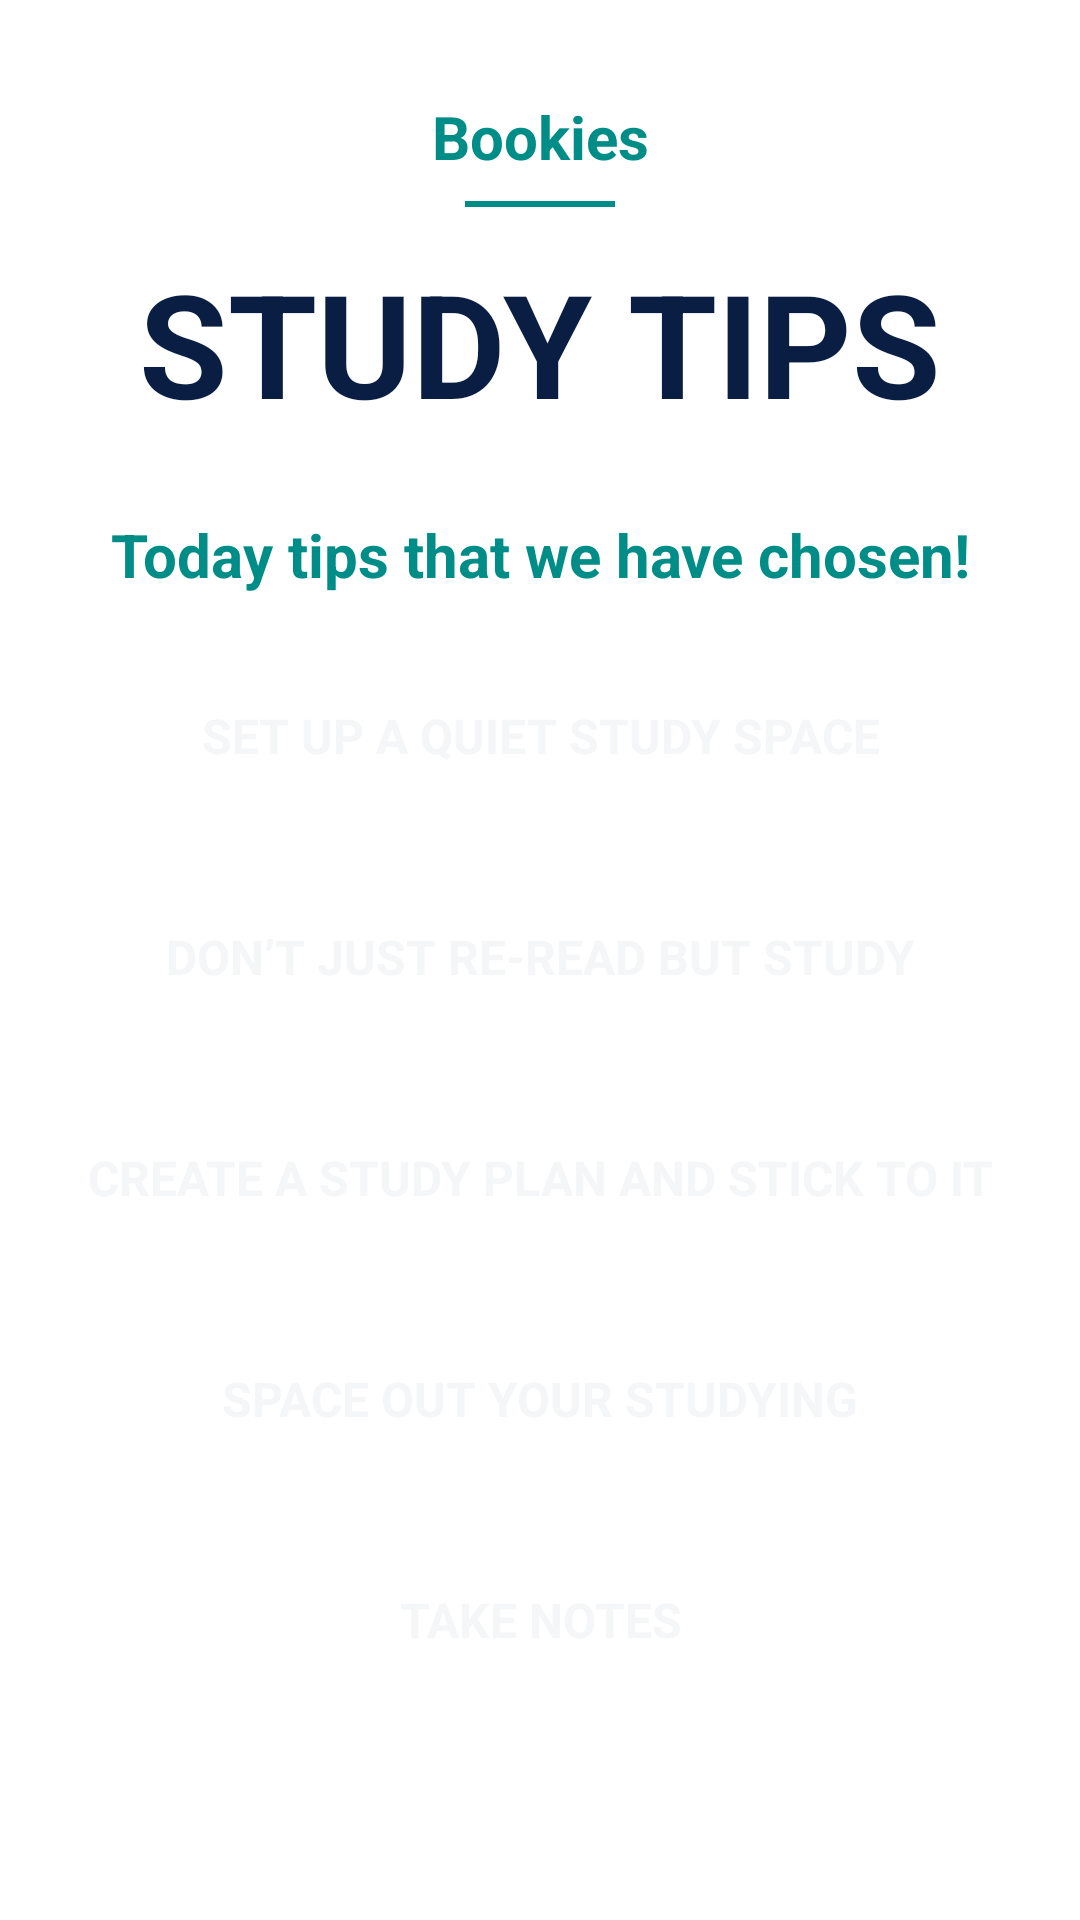

This screen was rendered from an Android layout file. Write that file and the resources it references.
<!-- AndroidManifest.xml: application theme Theme.SE_AOL -->
<!-- res/layout/fragment_study_tips.xml -->
<?xml version="1.0" encoding="utf-8"?>
<androidx.constraintlayout.widget.ConstraintLayout xmlns:android="http://schemas.android.com/apk/res/android"
    xmlns:app="http://schemas.android.com/apk/res-auto"
    xmlns:tools="http://schemas.android.com/tools"
    android:layout_width="match_parent"
    android:layout_height="match_parent">

    <androidx.constraintlayout.widget.Guideline
        android:id="@+id/headerGuideline"
        android:layout_width="wrap_content"
        android:layout_height="wrap_content"
        android:orientation="horizontal"
        app:layout_constraintGuide_end="701dp" />

    <androidx.constraintlayout.widget.Guideline
        android:id="@+id/guidelineLeft"
        android:layout_width="wrap_content"
        android:layout_height="wrap_content"
        android:orientation="vertical"
        app:layout_constraintGuide_end="380dp" />

    <androidx.constraintlayout.widget.Guideline
        android:id="@+id/guidelineRight"
        android:layout_width="wrap_content"
        android:layout_height="wrap_content"
        android:orientation="vertical"
        app:layout_constraintGuide_end="30dp" />

    <TextView
        android:id="@+id/textLogo"
        android:layout_width="wrap_content"
        android:layout_height="wrap_content"
        android:layout_marginTop="32dp"
        android:text="@string/app_name"
        android:textColor="@color/primary_color"
        android:textSize="20sp"
        android:textStyle="bold"
        app:layout_constraintEnd_toEndOf="parent"
        app:layout_constraintStart_toStartOf="parent"
        app:layout_constraintTop_toTopOf="parent" />

    <View
        android:id="@+id/divider"
        android:layout_width="50dp"
        android:layout_height="2dp"
        android:background="@color/primary_color"
        app:layout_constraintTop_toBottomOf="@id/textLogo"
        app:layout_constraintStart_toStartOf="parent"
        app:layout_constraintEnd_toEndOf="parent"
        android:layout_marginTop="8dp" />

    <TextView
        android:id="@+id/homeText"
        android:layout_width="wrap_content"
        android:layout_height="wrap_content"
        android:layout_marginTop="15dp"
        android:text="@string/study_tips_text"
        android:textColor="#091E42"
        android:textSize="48sp"
        android:textStyle="bold"
        app:layout_constraintEnd_toEndOf="parent"
        app:layout_constraintStart_toStartOf="parent"
        app:layout_constraintTop_toTopOf="@id/divider" />

    <TextView
        android:id="@+id/studyText"
        android:layout_width="wrap_content"
        android:layout_height="wrap_content"
        android:layout_marginVertical="25dp"
        android:text="@string/today_tips_text"
        android:textAlignment="center"
        android:textColor="@color/primary_color"
        android:textSize="20sp"
        android:textStyle="bold"
        app:layout_constraintEnd_toEndOf="parent"
        app:layout_constraintStart_toStartOf="parent"
        app:layout_constraintTop_toBottomOf="@id/homeText" />

    <LinearLayout
        android:id="@+id/tips1Container"
        android:layout_width="350dp"
        android:layout_height="wrap_content"
        android:orientation="vertical"
        android:padding="16dp"
        android:background="@drawable/rounded_container"
        app:layout_constraintTop_toBottomOf="@id/studyText"
        app:layout_constraintStart_toStartOf="parent"
        app:layout_constraintEnd_toEndOf="parent"
        android:layout_marginTop="20dp">

        <TextView
            android:id="@+id/tip1Text"
            android:layout_width="match_parent"
            android:layout_height="wrap_content"
            android:text="@string/tips1"
            android:textSize="16sp"
            android:textColor="@color/white"
            android:textStyle="bold"
            android:gravity="center"
        />

    </LinearLayout>

    <LinearLayout
        android:id="@+id/tips2Container"
        android:layout_width="350dp"
        android:layout_height="wrap_content"
        android:orientation="vertical"
        android:padding="16dp"
        android:background="@drawable/rounded_container"
        app:layout_constraintTop_toBottomOf="@id/tips1Container"
        app:layout_constraintStart_toStartOf="parent"
        app:layout_constraintEnd_toEndOf="parent"
        android:layout_marginTop="20dp">

        <TextView
            android:id="@+id/tip2Text"
            android:layout_width="match_parent"
            android:layout_height="wrap_content"
            android:text="@string/tips2"
            android:textSize="16sp"
            android:textColor="@color/white"
            android:textStyle="bold"
            android:gravity="center"
            />

    </LinearLayout>

    <LinearLayout
        android:id="@+id/tips3Container"
        android:layout_width="350dp"
        android:layout_height="wrap_content"
        android:orientation="vertical"
        android:padding="16dp"
        android:background="@drawable/rounded_container"
        app:layout_constraintTop_toBottomOf="@id/tips2Container"
        app:layout_constraintStart_toStartOf="parent"
        app:layout_constraintEnd_toEndOf="parent"
        android:layout_marginTop="20dp">

        <TextView
            android:id="@+id/tip3Text"
            android:layout_width="match_parent"
            android:layout_height="wrap_content"
            android:text="@string/tips3"
            android:textSize="16sp"
            android:textColor="@color/white"
            android:textStyle="bold"
            android:gravity="center"
            />

    </LinearLayout>

    <LinearLayout
        android:id="@+id/tips4Container"
        android:layout_width="350dp"
        android:layout_height="wrap_content"
        android:orientation="vertical"
        android:padding="16dp"
        android:background="@drawable/rounded_container"
        app:layout_constraintTop_toBottomOf="@id/tips3Container"
        app:layout_constraintStart_toStartOf="parent"
        app:layout_constraintEnd_toEndOf="parent"
        android:layout_marginTop="20dp">

        <TextView
            android:id="@+id/tip4Text"
            android:layout_width="match_parent"
            android:layout_height="wrap_content"
            android:text="@string/tips4"
            android:textSize="16sp"
            android:textColor="@color/white"
            android:textStyle="bold"
            android:gravity="center"
            />

    </LinearLayout>

    <LinearLayout
        android:id="@+id/tips5Container"
        android:layout_width="350dp"
        android:layout_height="wrap_content"
        android:orientation="vertical"
        android:padding="16dp"
        android:background="@drawable/rounded_container"
        app:layout_constraintTop_toBottomOf="@id/tips4Container"
        app:layout_constraintStart_toStartOf="parent"
        app:layout_constraintEnd_toEndOf="parent"
        android:layout_marginTop="20dp">

        <TextView
            android:id="@+id/tip5Text"
            android:layout_width="match_parent"
            android:layout_height="wrap_content"
            android:text="@string/tips5"
            android:textSize="16sp"
            android:textColor="@color/white"
            android:textStyle="bold"
            android:gravity="center"
            />

    </LinearLayout>

</androidx.constraintlayout.widget.ConstraintLayout>
<!-- resources referenced by this layout -->
<resources>
  <color name="primary_color">#008D87</color>
  <color name="white">#F5F6F7</color>
  <string name="app_name">Bookies</string>
  <string name="study_tips_text">STUDY TIPS</string>
  <string name="tips1">SET UP A QUIET STUDY SPACE</string>
  <string name="tips2">DON’T JUST RE-READ BUT STUDY</string>
  <string name="tips3">CREATE A STUDY PLAN AND STICK TO IT</string>
  <string name="tips4">SPACE OUT YOUR STUDYING</string>
  <string name="tips5">TAKE NOTES</string>
  <string name="today_tips_text">Today tips that we have chosen!</string>
  <style name="Theme.SE_AOL" parent="Theme.MaterialComponents.DayNight.NoActionBar">
          
          <item name="colorPrimary">@color/purple_500</item>
          <item name="colorPrimaryVariant">@color/purple_700</item>
          <item name="colorOnPrimary">@color/white</item>
          
          <item name="colorSecondary">@color/teal_200</item>
          <item name="colorSecondaryVariant">@color/teal_700</item>
          <item name="colorOnSecondary">@color/black</item>
          
          <item name="android:windowLightStatusBar">true</item>
          <item name="android:statusBarColor">@color/true_white</item>
          
      </style>
  <color name="purple_500">#FF6200EE</color>
  <color name="purple_700">#FF3700B3</color>
  <color name="teal_200">#FF03DAC5</color>
  <color name="teal_700">#FF018786</color>
  <color name="black">#FF000000</color>
  <color name="true_white">#FFFFFF</color>
</resources>
